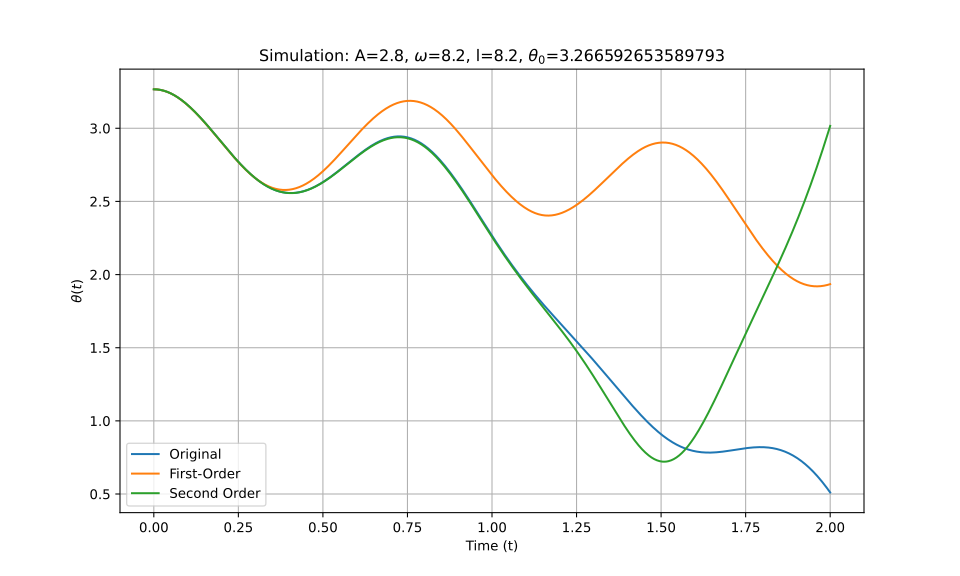

The file beside this chart, header and first rows:
t_eval, Equation_1, Equation_2, Equation_3
0.0, 3.267, 3.267, 3.267
0.002002, 3.267, 3.267, 3.267
0.004004, 3.266, 3.266, 3.266
0.006006, 3.266, 3.266, 3.266
0.008008, 3.266, 3.266, 3.266
0.01001, 3.265, 3.265, 3.265
0.01201, 3.265, 3.265, 3.265
0.01401, 3.264, 3.264, 3.264
0.01602, 3.264, 3.264, 3.264
0.01802, 3.263, 3.263, 3.263
0.02002, 3.262, 3.262, 3.262
0.02202, 3.261, 3.261, 3.261
0.02402, 3.26, 3.26, 3.26
0.02603, 3.259, 3.259, 3.259
0.02803, 3.258, 3.258, 3.258
0.03003, 3.256, 3.256, 3.256
0.03203, 3.255, 3.255, 3.255
0.03403, 3.254, 3.253, 3.254
0.03604, 3.252, 3.252, 3.252
0.03804, 3.25, 3.25, 3.25
0.04004, 3.249, 3.248, 3.249
0.04204, 3.247, 3.247, 3.247
0.04404, 3.245, 3.245, 3.245
0.04605, 3.243, 3.243, 3.243
0.04805, 3.241, 3.241, 3.241
0.05005, 3.239, 3.238, 3.239
0.05205, 3.236, 3.236, 3.236
0.05405, 3.234, 3.234, 3.234
0.05606, 3.232, 3.231, 3.232
0.05806, 3.229, 3.229, 3.229
0.06006, 3.227, 3.226, 3.227
0.06206, 3.224, 3.224, 3.224
0.06406, 3.221, 3.221, 3.221
0.06607, 3.218, 3.218, 3.218
0.06807, 3.215, 3.215, 3.215
0.07007, 3.212, 3.212, 3.212
0.07207, 3.209, 3.209, 3.209
0.07407, 3.206, 3.206, 3.206
0.07608, 3.203, 3.202, 3.203
0.07808, 3.2, 3.199, 3.2
0.08008, 3.196, 3.196, 3.196
0.08208, 3.193, 3.192, 3.193
0.08408, 3.189, 3.189, 3.189
0.08609, 3.186, 3.185, 3.186
0.08809, 3.182, 3.181, 3.182
0.09009, 3.178, 3.178, 3.178
0.09209, 3.175, 3.174, 3.175
0.09409, 3.171, 3.17, 3.171
0.0961, 3.167, 3.166, 3.167
0.0981, 3.163, 3.162, 3.163
0.1001, 3.159, 3.158, 3.159
0.1021, 3.155, 3.154, 3.155
0.1041, 3.151, 3.15, 3.151
0.1061, 3.146, 3.145, 3.146
0.1081, 3.142, 3.141, 3.142
0.1101, 3.138, 3.137, 3.138
0.1121, 3.133, 3.132, 3.133
0.1141, 3.129, 3.128, 3.129
0.1161, 3.124, 3.123, 3.124
0.1181, 3.12, 3.119, 3.12
... 940 more rows
